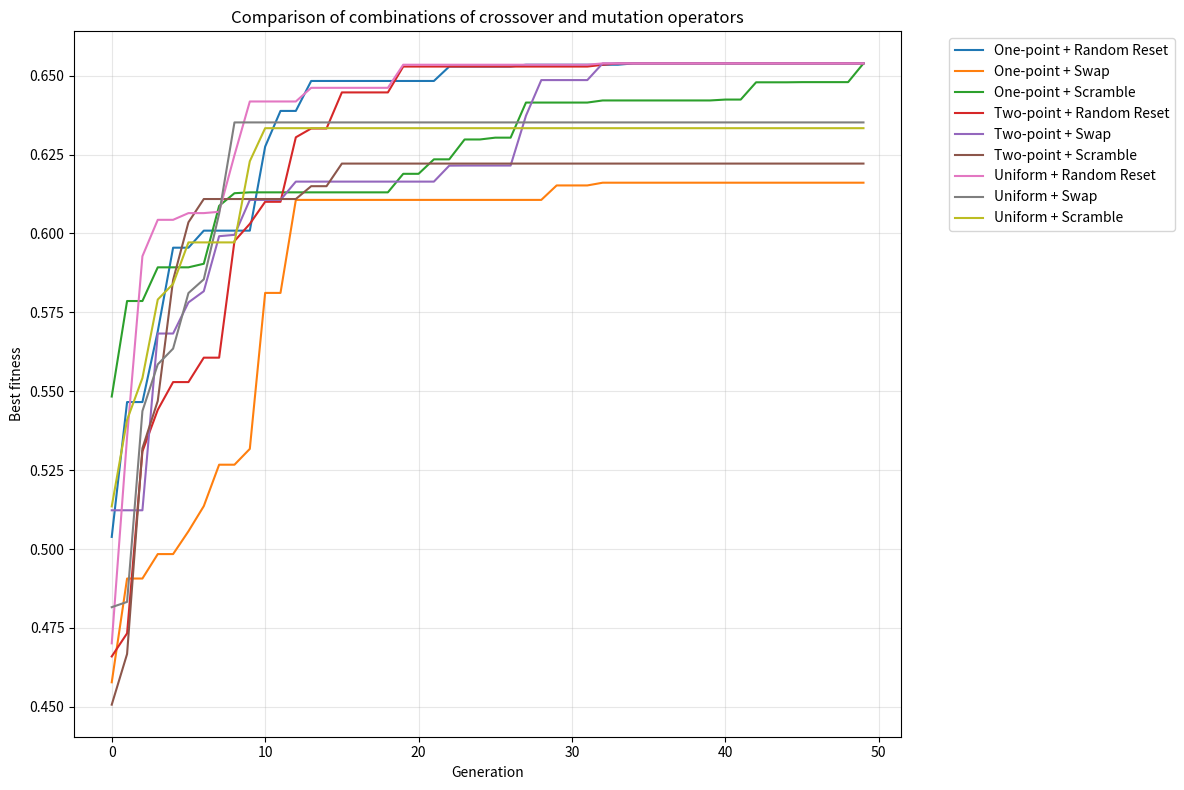
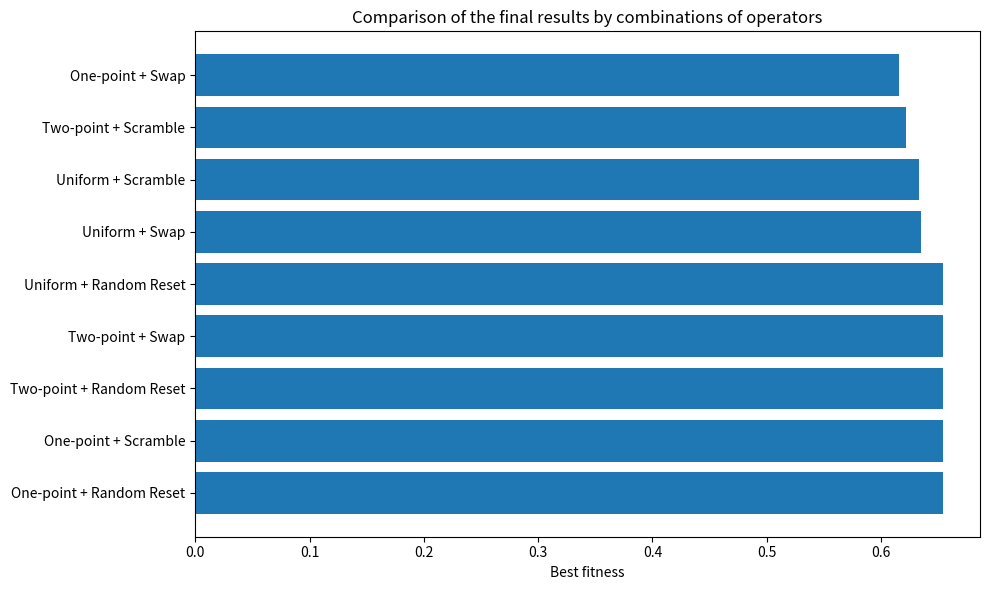

Here is the Python script that generated these plots, in order:
import numpy as np
import random
import os
import math
import matplotlib.pyplot as plt
import pandas as pd
from typing import Optional, Callable


SEED = 42
random.seed(SEED)
np.random.seed(SEED)

N = 8 # field size
# crop name, yield per hectar in tons, cost per ton in dollars
CROPS = [
	("Wheat", 3.21, 173.19),
	("Corn", 6.05, 195.72),
	("Soy", 3.16, 383.52),
	("Barley", 3.10, 117.83),
	("Grapes", 22.5, 600),
	("Rice", 4.5, 450),
	("Sugar beet", 30, 550), # nerfed (yield 50 -> 30)
	("Potato", 21, 230),
	("Cassava", 10, 200)
]
k = len(CROPS)

POP_SIZE = 20
GENERATIONS = 50
CROSSOVER_RATE = 0.9
MUTATION_RATE = 0.1
TOURNAMENT_SIZE = 3

RESULTS_DIR = "ga_results"
os.makedirs(RESULTS_DIR, exist_ok=True)


def generate_fields(
		N: int,
		crops: list[tuple[str, int, int]],
		seed: int = SEED
) -> tuple[pd.DataFrame, np.ndarray, np.ndarray, list[str]]: 
	random.seed(seed)
	np.random.seed(seed)
	crop_names = [c[0] for c in crops]
	base_yields = np.array([c[1] for c in crops])
	crop_costs = np.array([c[2] for c in crops])

	areas = np.round(np.random.uniform(1.0, 10.0, size=N), 2)
	soil_factors = np.round(np.random.uniform(0.7, 1.3, size=N), 3)

	yields_matrix = np.zeros((N, len(crops)))
	costs_matrix = np.zeros((N, len(crops)))
	for i in range(N):
		for j in range(len(crops)):
			yields_matrix[i, j] = areas[i] * base_yields[j] * soil_factors[i]
			costs_matrix[i, j] = areas[i] * crop_costs[j]
	fields_df = pd.DataFrame({
		"field_id": np.arange(N),
		"area": areas,
		"soil_factor": soil_factors
	})

	return fields_df, yields_matrix, costs_matrix, crop_names


def total_yield_and_cost(
		solution: np.ndarray,
		yields_matrix: np.ndarray,
		costs_matrix: np.ndarray
) -> tuple[float, float]:
	n = len(solution)
	idx = (np.arange(n), solution)
	total_yield = float(yields_matrix[idx].sum())
	total_cost = float(costs_matrix[idx].sum())

	return total_yield, total_cost


def compute_theoretical_bounds(
		yields_matrix: np.ndarray,
		costs_matrix: np.ndarray
) -> tuple[float, float, float, float]:
	min_yield = float(yields_matrix.min(axis=1).sum())
	max_yield = float(yields_matrix.max(axis=1).sum())
	min_cost = float(costs_matrix.min(axis=1).sum())
	max_cost = float(costs_matrix.max(axis=1).sum())

	return (min_yield, max_yield, min_cost, max_cost)


def fitness_of_solution(
		solution: np.ndarray,
		yields_matrix: np.ndarray,
		costs_matrix: np.ndarray,
		mode: str = "weighted",
		w: float = 0.5,
		bounds: Optional[tuple[float, float, float, float]] = None
) -> float:
	total_y, total_c = total_yield_and_cost(solution, yields_matrix, costs_matrix)
	if bounds is None:
		bounds = compute_theoretical_bounds(yields_matrix, costs_matrix)
	min_y, max_y, min_c, max_c = bounds
	ny = (total_y - min_y) / (max_y - min_y) if (max_y - min_y) > 0 else 0.5
	nc = (total_c - min_c) / (max_c - min_c) if (max_c - min_c) > 0 else 0.5
	
	return ny * math.exp(-w * nc)


def one_point_crossover(
		parent1: np.ndarray,
		parent2: np.ndarray
) -> tuple[np.ndarray, np.ndarray]:
	n = len(parent1)
	if n < 2:
		return parent1.copy(), parent2.copy()
	cp = random.randint(1, n-1)
	child1 = np.concatenate([parent1[:cp], parent2[cp:]])
	child2 = np.concatenate([parent2[:cp], parent1[cp:]])

	return child1, child2


def two_point_crossover(
		parent1: np.ndarray,
		parent2: np.ndarray
) -> tuple[np.ndarray, np.ndarray]:
	n = len(parent1)
	if n < 3:
		return one_point_crossover(parent1, parent2)
	a = random.randint(1, n-2)
	b = random.randint(a+1, n-1)
	child1 = parent1.copy()
	child2 = parent2.copy()
	child1[a:b], child2[a:b] = parent2[a:b], parent1[a:b]

	return child1, child2


def uniform_crossover(
		parent1: np.ndarray,
		parent2: np.ndarray,
		p: float = 0.5
) -> tuple[np.ndarray, np.ndarray]:
	n = len(parent1)
	mask = np.random.rand(n) < p
	child1 = np.where(mask, parent1, parent2)
	child2 = np.where(mask, parent2, parent1)
	
	return child1, child2


def random_reset_mutation(
		child: list[int],
		k: int,
		mutation_rate: float
) -> list[int]:
	for i in range(len(child)):
		if random.random() < mutation_rate:
			new = random.randrange(k)
			while new == child[i] and k > 1:
				new = random.randrange(k)
			child[i] = new
	
	return child


def swap_mutation(
		child: list[int],
		k: int,
		mutation_rate: float
) -> list[int]:
	if random.random() < mutation_rate and len(child) >= 2:
		i, j = random.sample(range(len(child)), 2)
		child[i], child[j] = child[j], child[i]
	
	return child


def scramble_mutation(
		child: list[int],
		k: int,
		mutation_rate: float
) -> list[int]:
	n = len(child)
	if random.random() < mutation_rate and n >= 3:
		a = random.randint(0, n-2)
		b = random.randint(a+1, n-1)
		sub = child[a:b+1].copy()
		np.random.shuffle(sub)
		child[a:b+1] = sub
	
	return child


def tournament_selection(
		pop: list[np.ndarray],
		fintesses: list[float],
		tournament_size: int
) -> np.ndarray:
	i_idxs = np.random.randint(0, len(pop), size=tournament_size)
	best_idx = i_idxs[0]
	best_fit = fintesses[best_idx]
	for idx in i_idxs[1:]:
		if fintesses[idx] > best_fit:
			best_fit = fintesses[idx]
			best_idx = idx
	
	return pop[best_idx].copy()


class Individual:
	def __init__(
			self,
			genome: np.ndarray,
			yields_matrix: np.ndarray,
			costs_matrix: np.ndarray
	) -> None:
		self.genome = genome
		self.yield_val, self.cost_val = total_yield_and_cost(
			genome,
			yields_matrix,
			costs_matrix
		)
		self.fitness = fitness_of_solution(genome, yields_matrix, costs_matrix)
	
	def __repr__(self):
		return f"Individual(Y={self.yield_val:.2f}, C={self.cost_val:.2f}, F={self.fitness:.4f})"


def create_random_individual(
		yields_matrix: np.ndarray,
		costs_matrix: np.ndarray
) -> Individual:
	genome = np.random.randint(0, k, size=N)
	return Individual(genome, yields_matrix, costs_matrix)


def create_initial_pop(
		pop_size: int,
		yields_matrix: np.ndarray,
		costs_matrix: np.ndarray
) -> list[Individual]:
	return [create_random_individual(yields_matrix, costs_matrix) for _ in range(pop_size)]


def evolve_pop(
		pop: list[Individual],
		yields_matrix: np.ndarray,
		costs_matrix: np.ndarray,
		crossover_fn: Callable,
		mutation_fn: Callable,
		crossover_rate: float = CROSSOVER_RATE,
		mutation_rate: float = MUTATION_RATE
) -> list[Individual]:
	fitnesses = [ind.fitness for ind in pop]
	genomes = [ind.genome for ind in pop]
	new_pop = []
	
	best_individual = pop[np.argmax(fitnesses)]
	new_pop.append(best_individual)

	while len(new_pop) < POP_SIZE:
		parent1 = tournament_selection(genomes, fitnesses, TOURNAMENT_SIZE)
		parent2 = tournament_selection(genomes, fitnesses, TOURNAMENT_SIZE)
		if random.random() < crossover_rate:
			child1, child2 = crossover_fn(parent1, parent2)
		else:
			child1, child2 = parent1.copy(), parent2.copy()
		
		child1 = mutation_fn(child1.tolist(), k, mutation_rate)
		child2 = mutation_fn(child2.tolist(), k, mutation_rate)

		new_pop.append(Individual(np.array(child1), yields_matrix, costs_matrix))
		if len(new_pop) < POP_SIZE:
			new_pop.append(Individual(np.array(child2), yields_matrix, costs_matrix))

	return new_pop[:POP_SIZE]


def run_experiment(
		crossover_name: str,
		crossover_fn: Callable,
		mutation_name: str,
		mutation_fn: Callable,
		yileds_matrix: np.ndarray,
		costs_matrix: np.ndarray,
		generations: int = GENERATIONS
) -> tuple[list[float], Individual]:
	pop = create_initial_pop(POP_SIZE, yileds_matrix, costs_matrix)
	best_fitness_history = []

	for gen in range(generations):
		pop = evolve_pop(pop, yileds_matrix, costs_matrix, crossover_fn, mutation_fn)
		best_fitness = max(ind.fitness for ind in pop)
		best_fitness_history.append(best_fitness)

		if gen % 20 == 0:
			best_individual = max(pop, key=lambda ind: ind.fitness)
			print(f"Generation {gen}: {best_individual}")
	
	best_individual = max(pop, key=lambda ind: ind.fitness)
	return best_fitness_history, best_individual


def main_experiment():
	fields_df, yields_matrix, costs_matrix, crop_names = generate_fields(N, CROPS)

	print(
		f"Fields param:\n {fields_df}\n"
		f"\nYields matrix (fields x crops):\n {yields_matrix}\n"
		f"\nCosts matrix (fields x crops):\n {costs_matrix}"
	)

	crossovers = {
		"One-point": one_point_crossover,
		"Two-point": two_point_crossover,
		"Uniform": uniform_crossover
	}
	mutations = {
		"Random Reset": random_reset_mutation,
		"Swap": swap_mutation,
		"Scramble": scramble_mutation
	}

	plt.figure(figsize=(12, 8))
	results = {}
	
	for crossover_name, crossover_fn in crossovers.items():
		for mutation_name, mutation_fn in mutations.items():
			combo_name = f"{crossover_name} + {mutation_name}"
			print(f"\n--- Starting experiment: {combo_name} ---")

			fitnesses_history, best_individual = run_experiment(
				crossover_name, crossover_fn, mutation_name, mutation_fn,
				yields_matrix, costs_matrix
			)

			results[combo_name] = {
				"fitness_history": fitnesses_history,
				"best_individual": best_individual
			}

			plt.plot(fitnesses_history, label=combo_name)

			print(f"Best result: {best_individual}")
			print(f"Crops distribution: {best_individual.genome}")

	plt.title("Comparison of combinations of crossover and mutation operators")
	plt.xlabel("Generation")
	plt.ylabel("Best fitness")
	plt.legend(bbox_to_anchor=(1.05, 1), loc='upper left')
	plt.grid(True, alpha=0.3)
	plt.tight_layout()

	plt.savefig(os.path.join(RESULTS_DIR, "crossover_mutation_comparison.png"), dpi=300, bbox_inches="tight")
	plt.show()

	results_df = pd.DataFrame({
		"Combination": list(results.keys()),
		"Best fitness": [results[combo]["best_individual"].fitness for combo in results],
		"Yield": [results[combo]["best_individual"].yield_val for combo in results],
		"Cost": [results[combo]["best_individual"].cost_val for combo in results]
	}).sort_values("Best fitness", ascending=False)

	results_df.to_csv(os.path.join(RESULTS_DIR, "experiment_results.csv"), index=False)

	print("\n" + "="*60)
	print("THE RESULTS OF THE EXPERIMENT:")
	print("="*60)
	print(results_df.to_string(index=False))

	plt.figure(figsize=(10, 6))
	y_pos = np.arange(len(results_df))
	plt.barh(y_pos, results_df["Best fitness"])
	plt.yticks(y_pos, results_df["Combination"])
	plt.xlabel("Best fitness")
	plt.title("Comparison of the final results by combinations of operators")
	plt.tight_layout()
	plt.savefig(os.path.join(RESULTS_DIR, "final_results_comparison.png"), dpi=300)
	plt.show()


if __name__ == "__main__":
	main_experiment()
